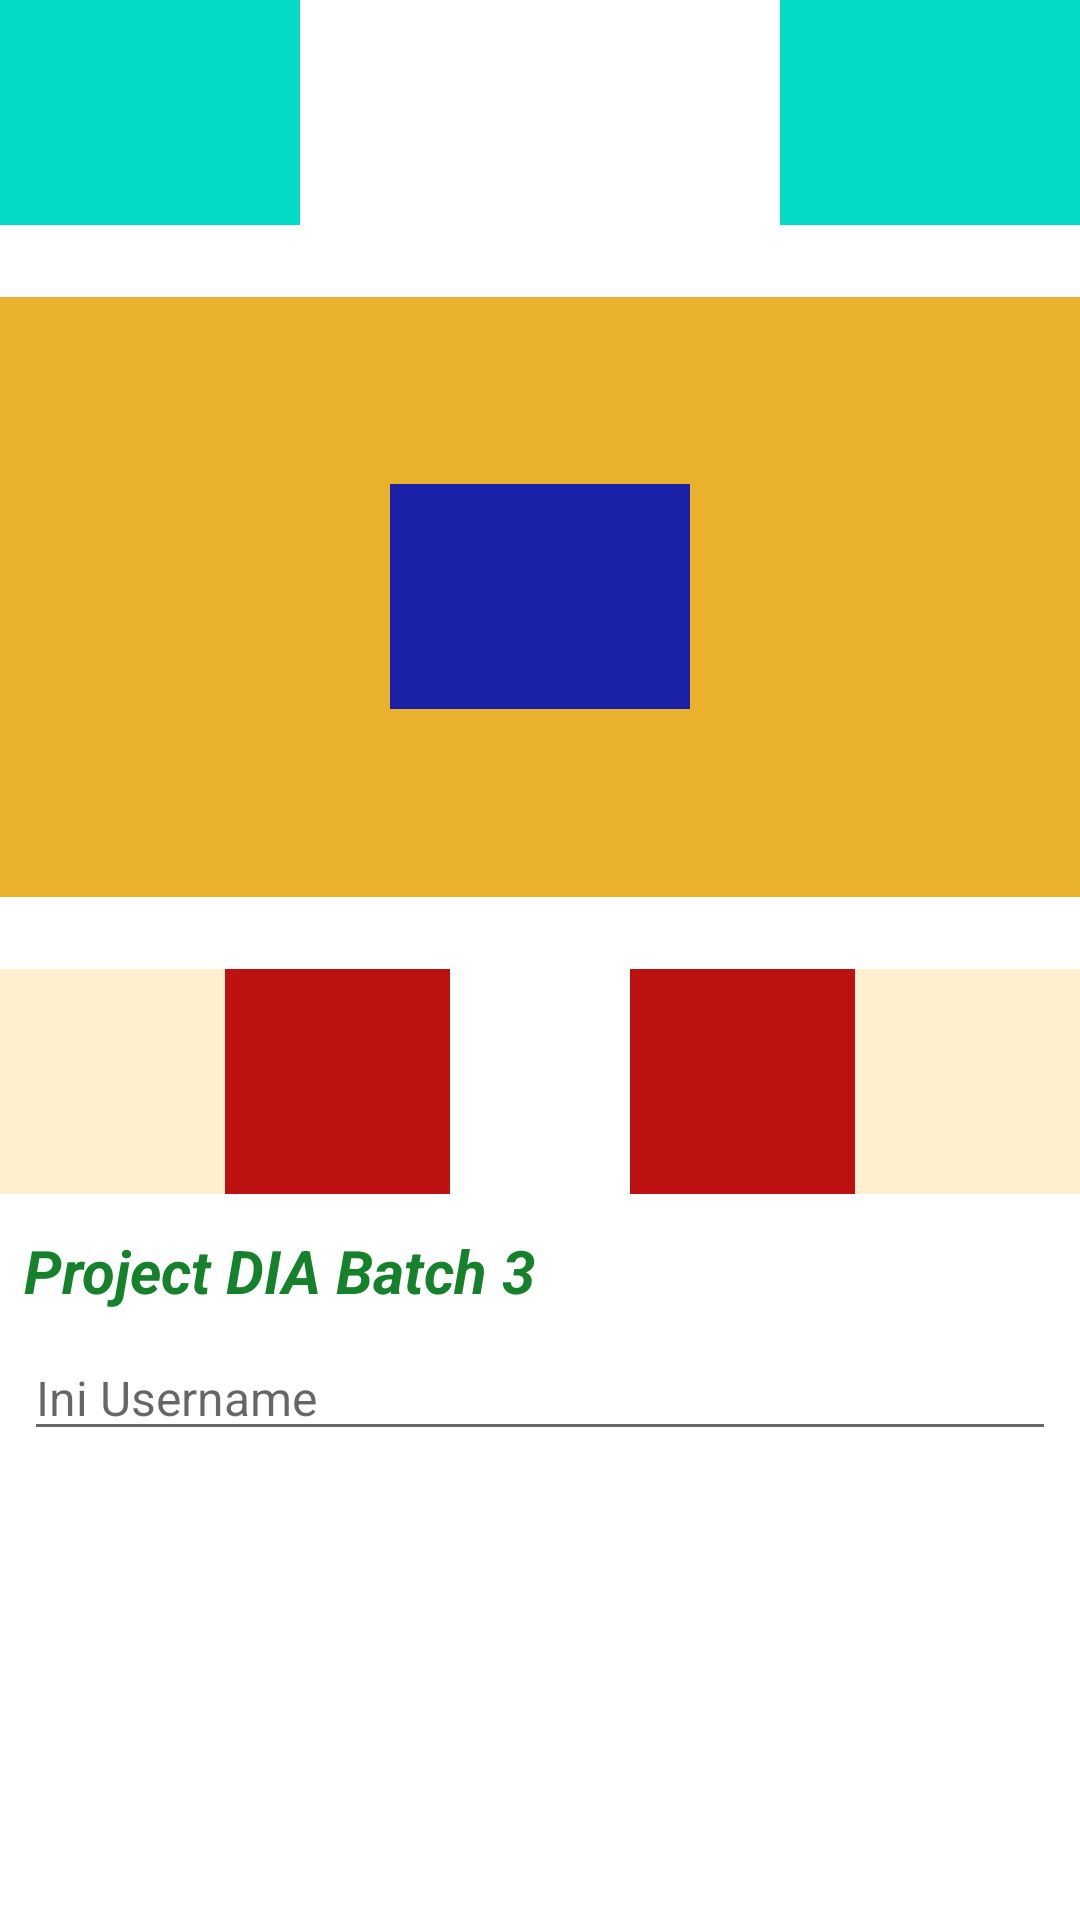

This screen was rendered from an Android layout file. Write that file and the resources it references.
<!-- AndroidManifest.xml: application theme Theme.ProjectDIA -->
<!-- res/layout/activity_relative_layout.xml -->
<?xml version="1.0" encoding="utf-8"?>
<RelativeLayout xmlns:android="http://schemas.android.com/apk/res/android"
    xmlns:app="http://schemas.android.com/apk/res-auto"
    xmlns:tools="http://schemas.android.com/tools"
    android:layout_width="match_parent"
    android:layout_height="match_parent"
    tools:context=".RelativeLayoutActivity">

    <RelativeLayout
        android:id="@+id/rl1"
        android:layout_width="100dp"
        android:layout_height="75dp"
        android:background="@color/teal_200" />

    <RelativeLayout
        android:id="@+id/rl2"
        android:layout_width="100dp"
        android:layout_height="75dp"
        android:layout_alignParentEnd="true"
        android:background="@color/teal_200" />

    <RelativeLayout
        android:id="@+id/rl3"
        android:layout_width="match_parent"
        android:layout_height="200dp"
        android:layout_below="@id/rl1"
        android:layout_marginTop="24dp"
        android:layout_marginBottom="24dp"
        android:background="@color/orangeFacilities">

        <RelativeLayout
            android:id="@+id/rl4"
            android:layout_width="100dp"
            android:layout_height="75dp"
            android:layout_centerInParent="true"
            android:background="@color/blue_bg" />

    </RelativeLayout>

    <RelativeLayout
        android:id="@+id/rl5"
        android:layout_width="75dp"
        android:layout_height="75dp"
        android:layout_below="@id/rl3"
        android:background="@color/softYellow" />

    <RelativeLayout
        android:id="@+id/rl7"
        android:layout_width="75dp"
        android:layout_height="75dp"
        android:layout_below="@id/rl3"
        android:layout_toEndOf="@id/rl5"
        android:background="@color/redCommuter" />

    <RelativeLayout
        android:id="@+id/rl6"
        android:layout_width="75dp"
        android:layout_height="75dp"
        android:layout_below="@id/rl3"
        android:layout_alignParentEnd="true"
        android:background="@color/softYellow" />

    <RelativeLayout
        android:id="@+id/rl8"
        android:layout_width="75dp"
        android:layout_height="75dp"
        android:layout_below="@id/rl3"
        android:layout_toStartOf="@id/rl6"
        android:background="@color/redCommuter" />

    <TextView
        android:id="@+id/tvHello"
        android:layout_width="match_parent"
        android:layout_height="wrap_content"
        android:layout_below="@id/rl8"
        android:layout_marginTop="12dp"
        android:textSize="20sp"
        android:layout_marginHorizontal="8dp"
        android:text="Project DIA Batch 3"
        android:textStyle="bold|italic"
        android:textColor="@color/greenKRL"/>

    <EditText
        android:id="@+id/etUsername"
        android:layout_width="match_parent"
        android:layout_height="wrap_content"
        android:layout_below="@id/tvHello"
        android:layout_marginVertical="8dp"
        android:layout_marginHorizontal="8dp"
        android:textSize="16sp"
        android:inputType="textPassword"
        android:hint="Ini Username"/>
</RelativeLayout>
<!-- resources referenced by this layout -->
<resources>
  <color name="blue_bg">#1B21A6</color>
  <color name="greenKRL">#16812B</color>
  <color name="orangeFacilities">#EAB22C</color>
  <color name="redCommuter">#BD1111</color>
  <color name="softYellow">#FEF0CE</color>
  <color name="teal_200">#FF03DAC5</color>
  <style name="Theme.ProjectDIA" parent="Theme.MaterialComponents.DayNight.DarkActionBar">
          
          <item name="colorPrimary">@color/purple_500</item>
          <item name="colorPrimaryVariant">@color/purple_700</item>
          <item name="colorOnPrimary">@color/white</item>
          
          <item name="colorSecondary">@color/teal_200</item>
          <item name="colorSecondaryVariant">@color/teal_700</item>
          <item name="colorOnSecondary">@color/black</item>
          
          <item name="android:statusBarColor">?attr/colorPrimaryVariant</item>
          
      </style>
  <color name="purple_500">#FF6200EE</color>
  <color name="purple_700">#FF3700B3</color>
  <color name="white">#FFFFFFFF</color>
  <color name="teal_700">#FF018786</color>
  <color name="black">#FF000000</color>
</resources>
